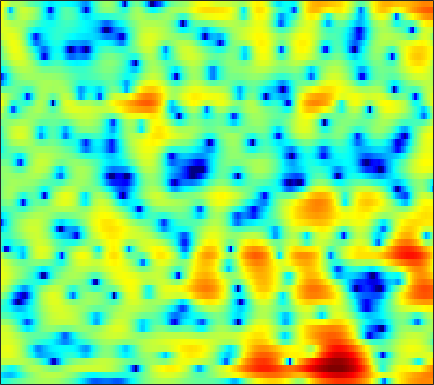

The file beside this chart, header and first rows:
-5.1609, -4.7365, -4.1875, -3.6537, -3.2694, -2.7639, -2.2849, -1.9382, -1.4852, -1.0565, -0.64923, -0.35859, 0.011393, 0.34741, 0.58001, 0.86204, 1.1081, 1.268, 1.4387, 1.5592, 1.6326, 1.6597, 1.6475, 1.5754
-7.157, -7.561, -8.127, -8.579, -8.708, -8.431, -7.622, -6.764, -5.469, -4.173, -2.972, -2.157, -1.194, -0.3706, 0.1619, 0.7639, 1.253, 1.554, 1.874, 2.112, 2.277, 2.361, 2.422, 2.434
-2.243, -2.72, -3.533, -4.436, -5.026, -5.35, -4.893, -4.112, -2.807, -1.492, -0.3426, 0.3768, 1.14, 1.69, 1.965, 2.166, 2.194, 2.106, 1.858, 1.483, 1.019, 0.6428, 0.1596, -0.2143
2.616, 2.697, 2.737, 2.719, 2.684, 2.627, 2.566, 2.513, 2.423, 2.296, 2.113, 1.923, 1.596, 1.171, 0.7756, 0.1486, -0.6054, -1.265, -2.303, -3.567, -5.178, -6.727, -9.552, -13.98
3.992, 4.189, 4.333, 4.346, 4.273, 4.066, 3.731, 3.385, 2.786, 2.021, 1.063, 0.2054, -1.145, -2.745, -4.106, -6.056, -7.929, -9.02, -9.684, -9.539, -9.07, -8.719, -8.301, -7.931
4.159, 4.389, 4.559, 4.575, 4.485, 4.229, 3.814, 3.39, 2.673, 1.768, 0.6502, -0.3451, -1.914, -3.793, -5.42, -7.812, -10.08, -11.12, -11.04, -9.934, -8.71, -7.947, -7.16, -6.598
3.671, 3.855, 3.978, 3.962, 3.86, 3.611, 3.243, 2.892, 2.341, 1.703, 0.9873, 0.4142, -0.3765, -1.174, -1.751, -2.458, -3.063, -3.44, -3.843, -4.163, -4.456, -4.696, -5.084, -5.613
3.734, 3.804, 3.775, 3.605, 3.39, 2.998, 2.499, 2.066, 1.431, 0.7692, 0.1257, -0.31, -0.7927, -1.149, -1.328, -1.469, -1.539, -1.567, -1.606, -1.693, -1.864, -2.075, -2.504, -3.154
3.535, 3.471, 3.242, 2.843, 2.428, 1.708, 0.7757, -0.07276, -1.419, -2.993, -4.707, -5.893, -6.843, -6.592, -5.756, -4.343, -2.976, -2.087, -1.11, -0.3624, 0.1691, 0.4359, 0.6352, 0.6653
1.231, 1.132, 0.8598, 0.4179, -0.03439, -0.8228, -1.847, -2.789, -4.348, -6.354, -8.985, -11.4, -13.97, -12.47, -9.882, -6.805, -4.412, -2.972, -1.421, -0.2036, 0.7499, 1.316, 1.907, 2.342
-2.038, -2.042, -2.218, -2.569, -2.93, -3.52, -4.177, -4.683, -5.34, -5.899, -6.284, -6.391, -6.206, -5.663, -5.036, -3.988, -2.838, -1.962, -0.8551, 0.1503, 1.025, 1.594, 2.232, 2.739
-3.811, -3.854, -4.23, -4.916, -5.605, -6.634, -7.686, -8.353, -8.898, -8.914, -8.406, -7.784, -6.764, -5.609, -4.689, -3.444, -2.213, -1.325, -0.2214, 0.7743, 1.643, 2.203, 2.822, 3.288
-2.409, -2.906, -4, -5.652, -7.306, -10.24, -14.47, -19.01, -24.76, -19.56, -15.1, -12.73, -10.13, -7.816, -6.185, -4.194, -2.401, -1.208, 0.1956, 1.387, 2.364, 2.962, 3.582, 3.988
1.015, 0.2868, -1.007, -2.717, -4.306, -6.838, -9.741, -12, -14.72, -17, -19.41, -20.09, -16.25, -11.44, -8.496, -5.378, -2.946, -1.462, 0.1764, 1.497, 2.543, 3.155, 3.774, 4.162
3.572, 3.027, 2.096, 0.9383, -0.09067, -1.614, -3.312, -4.656, -6.537, -8.442, -9.979, -10.34, -9.55, -7.803, -6.336, -4.574, -3.075, -2.133, -1.038, -0.09968, 0.7273, 1.292, 1.937, 2.468
4.482, 4.189, 3.647, 2.957, 2.368, 1.496, 0.5644, -0.1492, -1.085, -1.93, -2.619, -3.043, -3.446, -3.676, -3.822, -4.065, -4.388, -4.67, -4.999, -5.059, -4.593, -3.883, -2.678, -1.474
4.692, 4.504, 4.143, 3.679, 3.281, 2.674, 2.037, 1.533, 0.87, 0.2122, -0.4567, -0.9757, -1.688, -2.521, -3.285, -4.567, -6.376, -8.295, -12.36, -21.33, -20.73, -13.19, -8.234, -5.269
4.572, 4.3, 3.866, 3.365, 2.96, 2.4, 1.838, 1.419, 0.889, 0.3649, -0.1268, -0.479, -0.9631, -1.538, -2.03, -2.817, -3.775, -4.601, -5.676, -6.423, -6.508, -6.047, -5.104, -4.088
4.291, 3.749, 3.022, 2.315, 1.803, 1.16, 0.5092, 0.03603, -0.5642, -1.006, -1.183, -1.137, -0.9113, -0.5469, -0.2871, -0.04945, 0.0535, 0.0478, -0.04872, -0.2191, -0.4234, -0.635, -1.003, -1.542
2.18, 0.8847, -0.5938, -1.436, -1.708, -1.957, -2.52, -3.316, -5.115, -7.524, -8.637, -6.922, -3.631, -0.9092, 0.6224, 2.099, 3.086, 3.561, 3.885, 3.911, 3.676, 3.295, 2.518, 1.298
-4.056, -8.064, -19.48, -16.74, -10.42, -6.958, -5.565, -5.385, -5.993, -7.214, -7.446, -6.064, -3.276, -0.6908, 0.812, 2.352, 3.414, 3.938, 4.317, 4.372, 4.119, 3.758, 3.06, 2.133
-3.339, -4.296, -5.24, -5.389, -5.056, -4.311, -3.481, -2.956, -2.34, -1.761, -1.081, -0.4902, 0.4091, 1.336, 1.95, 2.662, 3.157, 3.377, 3.457, 3.289, 2.87, 2.421, 1.637, 0.7315
-3.6, -3.645, -3.476, -3.086, -2.688, -2.036, -1.345, -0.8179, -0.1462, 0.5212, 1.149, 1.589, 2.143, 2.6, 2.891, 3.159, 3.264, 3.217, 2.971, 2.494, 1.783, 1.074, -0.1125, -1.552
-7.798, -6.863, -5.361, -3.928, -2.93, -1.742, -0.7199, -0.02994, 0.7842, 1.49, 2.089, 2.483, 2.913, 3.237, 3.411, 3.508, 3.454, 3.296, 2.908, 2.289, 1.402, 0.5199, -0.9906, -3.034
-15.95, -11.43, -7.632, -5.089, -3.649, -2.142, -0.966, -0.2385, 0.5808, 1.248, 1.807, 2.165, 2.557, 2.874, 3.039, 3.154, 3.147, 3.05, 2.778, 2.321, 1.658, 1.018, -0.04188, -1.393
-7.409, -6.497, -5.152, -3.882, -3.055, -2.155, -1.447, -1.042, -0.6036, -0.2308, 0.1446, 0.4287, 0.8275, 1.228, 1.489, 1.791, 1.99, 2.064, 2.06, 1.941, 1.712, 1.475, 1.093, 0.6514
-3.602, -3.083, -2.494, -2.044, -1.835, -1.771, -1.966, -2.269, -2.816, -3.297, -3.429, -3.167, -2.415, -1.52, -0.8732, -0.1636, 0.3272, 0.5693, 0.7752, 0.9141, 1.044, 1.155, 1.325, 1.538
-1.409, -0.7804, -0.217, 0.004377, -0.09355, -0.6229, -1.75, -3.086, -5.866, -10.77, -18.1, -13.4, -7.463, -4.276, -2.803, -1.709, -1.286, -1.292, -1.56, -1.845, -1.758, -1.312, -0.3223, 0.8157
-0.2311, 0.5219, 1.209, 1.516, 1.497, 1.118, 0.3322, -0.5253, -1.985, -3.531, -4.4, -4.237, -3.275, -2.278, -1.791, -1.713, -2.34, -3.417, -6.007, -11.13, -18.65, -11.85, -5.549, -1.988
-0.3387, 0.3668, 1.065, 1.477, 1.627, 1.63, 1.455, 1.218, 0.8464, 0.506, 0.231, 0.1079, -0.00184, -0.1159, -0.3114, -0.7427, -1.498, -2.297, -3.613, -4.915, -5.474, -5.045, -3.776, -2.317
-0.2976, 0.2645, 0.8199, 1.198, 1.372, 1.493, 1.502, 1.467, 1.393, 1.305, 1.228, 1.172, 1.093, 0.9821, 0.8581, 0.6152, 0.26, -0.06195, -0.5303, -0.98, -1.381, -1.624, -1.869, -2.13
0.2659, 0.5944, 0.8887, 1.052, 1.087, 1.044, 0.9405, 0.8698, 0.8092, 0.8224, 0.95, 1.094, 1.326, 1.54, 1.68, 1.766, 1.754, 1.662, 1.418, 1.036, 0.5004, -0.04057, -0.9777, -2.281
0.4286, 0.5386, 0.55, 0.3597, 0.07964, -0.4814, -1.183, -1.719, -2.234, -2.241, -1.66, -0.9639, 0.07328, 1.027, 1.63, 2.241, 2.643, 2.795, 2.806, 2.589, 2.152, 1.658, 0.7356, -0.5218
-0.9938, -0.8555, -0.859, -1.231, -1.797, -3.047, -5.119, -7.559, -12.76, -15.82, -9.334, -5.804, -2.651, -0.506, 0.6473, 1.774, 2.511, 2.864, 3.118, 3.136, 2.948, 2.7, 2.203, 1.591
-3.654, -2.977, -2.439, -2.282, -2.451, -3.069, -4.149, -5.173, -6.459, -6.628, -5.282, -3.819, -1.977, -0.4636, 0.4144, 1.312, 1.917, 2.226, 2.47, 2.568, 2.531, 2.425, 2.22, 1.93
-5.307, -3.999, -2.74, -1.853, -1.412, -1.082, -0.9379, -0.9001, -0.8347, -0.6474, -0.33, -0.01692, 0.4253, 0.7964, 1.013, 1.191, 1.28, 1.299, 1.283, 1.262, 1.249, 1.217, 1.159, 1.018
-4.289, -3.029, -1.532, -0.355, 0.3558, 1.096, 1.63, 1.911, 2.173, 2.301, 2.329, 2.259, 2.045, 1.655, 1.252, 0.5526, -0.2393, -0.8161, -1.369, -1.559, -1.371, -1.085, -0.7651, -0.5829
-3.425, -1.965, -0.2775, 1.056, 1.859, 2.71, 3.318, 3.639, 3.888, 3.932, 3.768, 3.487, 2.856, 1.903, 0.8884, -0.9429, -3.604, -6.311, -10.47, -10.47, -6.938, -4.842, -3.045, -2.142
-3.104, -1.55, 0.02296, 1.211, 1.909, 2.619, 3.129, 3.408, 3.62, 3.672, 3.512, 3.254, 2.677, 1.773, 0.8517, -0.8063, -2.974, -4.92, -7.218, -7.426, -5.686, -4.296, -2.913, -2.201
-1.008, -0.5098, 0.005399, 0.3875, 0.6059, 0.8566, 1.107, 1.299, 1.551, 1.76, 1.862, 1.852, 1.705, 1.347, 0.9899, 0.3614, -0.3192, -0.8135, -1.33, -1.575, -1.566, -1.429, -1.254, -1.132
1.115, 0.6412, -0.1767, -1.11, -1.817, -2.486, -2.571, -2.287, -1.556, -0.7713, -0.08032, 0.3036, 0.6765, 0.9021, 0.9788, 1.002, 0.9084, 0.7955, 0.5828, 0.3498, 0.08872, -0.1016, -0.3361, -0.4573
3.448, 2.212, 0.1047, -2.928, -6.191, -12.89, -13.66, -8.887, -5.048, -2.887, -1.578, -0.9166, -0.2585, 0.3566, 0.7615, 1.276, 1.645, 1.793, 1.774, 1.448, 0.8061, 0.1095, -0.9381, -1.883
5.261, 4.137, 2.308, 0.1777, -1.6, -3.71, -4.496, -4.141, -3.398, -3.084, -3.384, -3.833, -4.217, -3.543, -2.323, -0.5415, 0.9234, 1.647, 2.093, 1.881, 0.9551, -0.3767, -3.342, -9.494
3.612, 3.004, 2.153, 1.292, 0.6815, -0.07089, -0.7636, -1.27, -2.142, -3.473, -5.77, -8.735, -16.18, -13.68, -7.913, -3.57, -0.9542, 0.2778, 1.217, 1.524, 1.278, 0.7899, -0.169, -1.114
-1.314, -1.459, -1.376, -1.218, -1.078, -0.957, -0.9573, -1.092, -1.424, -1.965, -2.643, -3.137, -3.465, -3.162, -2.494, -1.371, -0.2778, 0.406, 1.078, 1.469, 1.615, 1.63, 1.534, 1.443
-10.95, -9.741, -7.263, -5.055, -3.778, -2.496, -1.598, -1.134, -0.7262, -0.5076, -0.3994, -0.3308, -0.221, -0.03513, 0.1662, 0.4997, 0.828, 1.06, 1.317, 1.496, 1.603, 1.631, 1.644, 1.619
-15.93, -13.19, -9.023, -5.931, -4.2, -2.459, -1.193, -0.4736, 0.222, 0.6943, 0.9937, 1.133, 1.238, 1.288, 1.287, 1.266, 1.227, 1.186, 1.122, 1.067, 1.021, 0.9816, 0.9451, 0.8932
-6.265, -5.467, -4.126, -2.663, -1.637, -0.4164, 0.5645, 1.149, 1.714, 2.067, 2.228, 2.231, 2.111, 1.861, 1.605, 1.184, 0.7289, 0.3801, -0.05054, -0.3944, -0.6209, -0.6893, -0.7136, -0.672
-2.918, -1.971, -0.7849, 0.35, 1.113, 1.99, 2.666, 3.031, 3.323, 3.393, 3.247, 2.992, 2.486, 1.775, 1.134, 0.116, -1.051, -1.984, -3.222, -4.213, -4.7, -4.609, -4.138, -3.512
-1.806, -0.4915, 0.9946, 2.196, 2.933, 3.674, 4.148, 4.321, 4.335, 4.078, 3.564, 3.019, 2.055, 0.8455, -0.2256, -1.895, -3.995, -5.94, -9.356, -14.36, -17.79, -14.26, -9.855, -7.181
-1.414, 0.2456, 1.976, 3.229, 3.917, 4.519, 4.793, 4.79, 4.503, 3.9, 2.977, 2.083, 0.624, -1.06, -2.474, -4.434, -6.356, -7.832, -9.851, -11.76, -12.33, -11.23, -9.112, -7.247
0.5883, 1.816, 3.106, 4.037, 4.495, 4.828, 4.841, 4.646, 4.078, 3.15, 1.821, 0.5212, -1.655, -4.435, -6.866, -10.21, -12.04, -11.69, -10.41, -9.13, -7.991, -7.226, -6.226, -5.32
2.865, 3.361, 3.907, 4.278, 4.426, 4.442, 4.229, 3.9, 3.229, 2.234, 0.8577, -0.4692, -2.732, -5.754, -8.743, -13.88, -16.47, -13.96, -10.61, -8.343, -6.834, -5.999, -5.115, -4.463
3.942, 3.948, 3.899, 3.785, 3.677, 3.471, 3.186, 2.897, 2.387, 1.694, 0.7753, -0.07791, -1.394, -2.879, -3.987, -5.265, -6.075, -6.298, -6.19, -5.861, -5.465, -5.144, -4.765, -4.442
4.443, 3.969, 3.294, 2.678, 2.317, 2.03, 1.934, 1.93, 1.885, 1.73, 1.412, 1.056, 0.4297, -0.3218, -0.9106, -1.701, -2.466, -3, -3.641, -4.243, -4.736, -5.036, -5.26, -5.199
5.093, 3.833, 1.78, -0.4331, -1.678, -1.749, -0.4728, 0.5996, 1.718, 2.392, 2.682, 2.698, 2.466, 2.038, 1.572, 0.8143, -0.07353, -0.8529, -2.094, -3.575, -5.356, -6.879, -8.563, -8.812
5.884, 4.253, 1.102, -3.903, -9.28, -7.48, -2.268, 0.002167, 1.852, 2.826, 3.22, 3.242, 3.031, 2.598, 2.16, 1.45, 0.5554, -0.2542, -1.619, -3.482, -6.178, -9.195, -15.76, -17.76
6.047, 5.22, 3.949, 2.686, 1.946, 1.478, 1.506, 1.627, 1.721, 1.576, 1.151, 0.6543, -0.131, -0.985, -1.514, -2.07, -2.503, -2.815, -3.307, -4.016, -4.952, -5.646, -6.457, -6.69
